Image classification data set "model" (smdissanayake/plant-disease-detector on GitHub). Class labels (3): dry leaf, healthy leaf, leaf blotch.

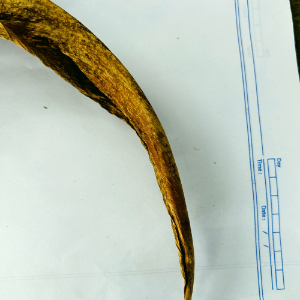
Label: dry leaf

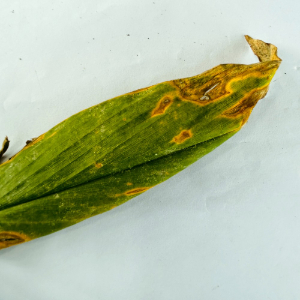
Label: leaf blotch

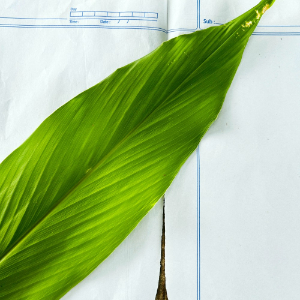
Label: healthy leaf

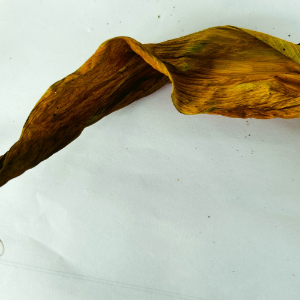
Label: dry leaf

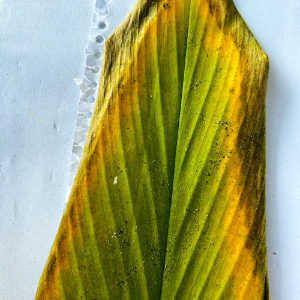
Label: leaf blotch

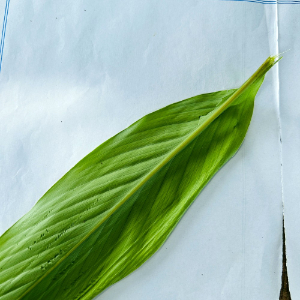
Label: healthy leaf
